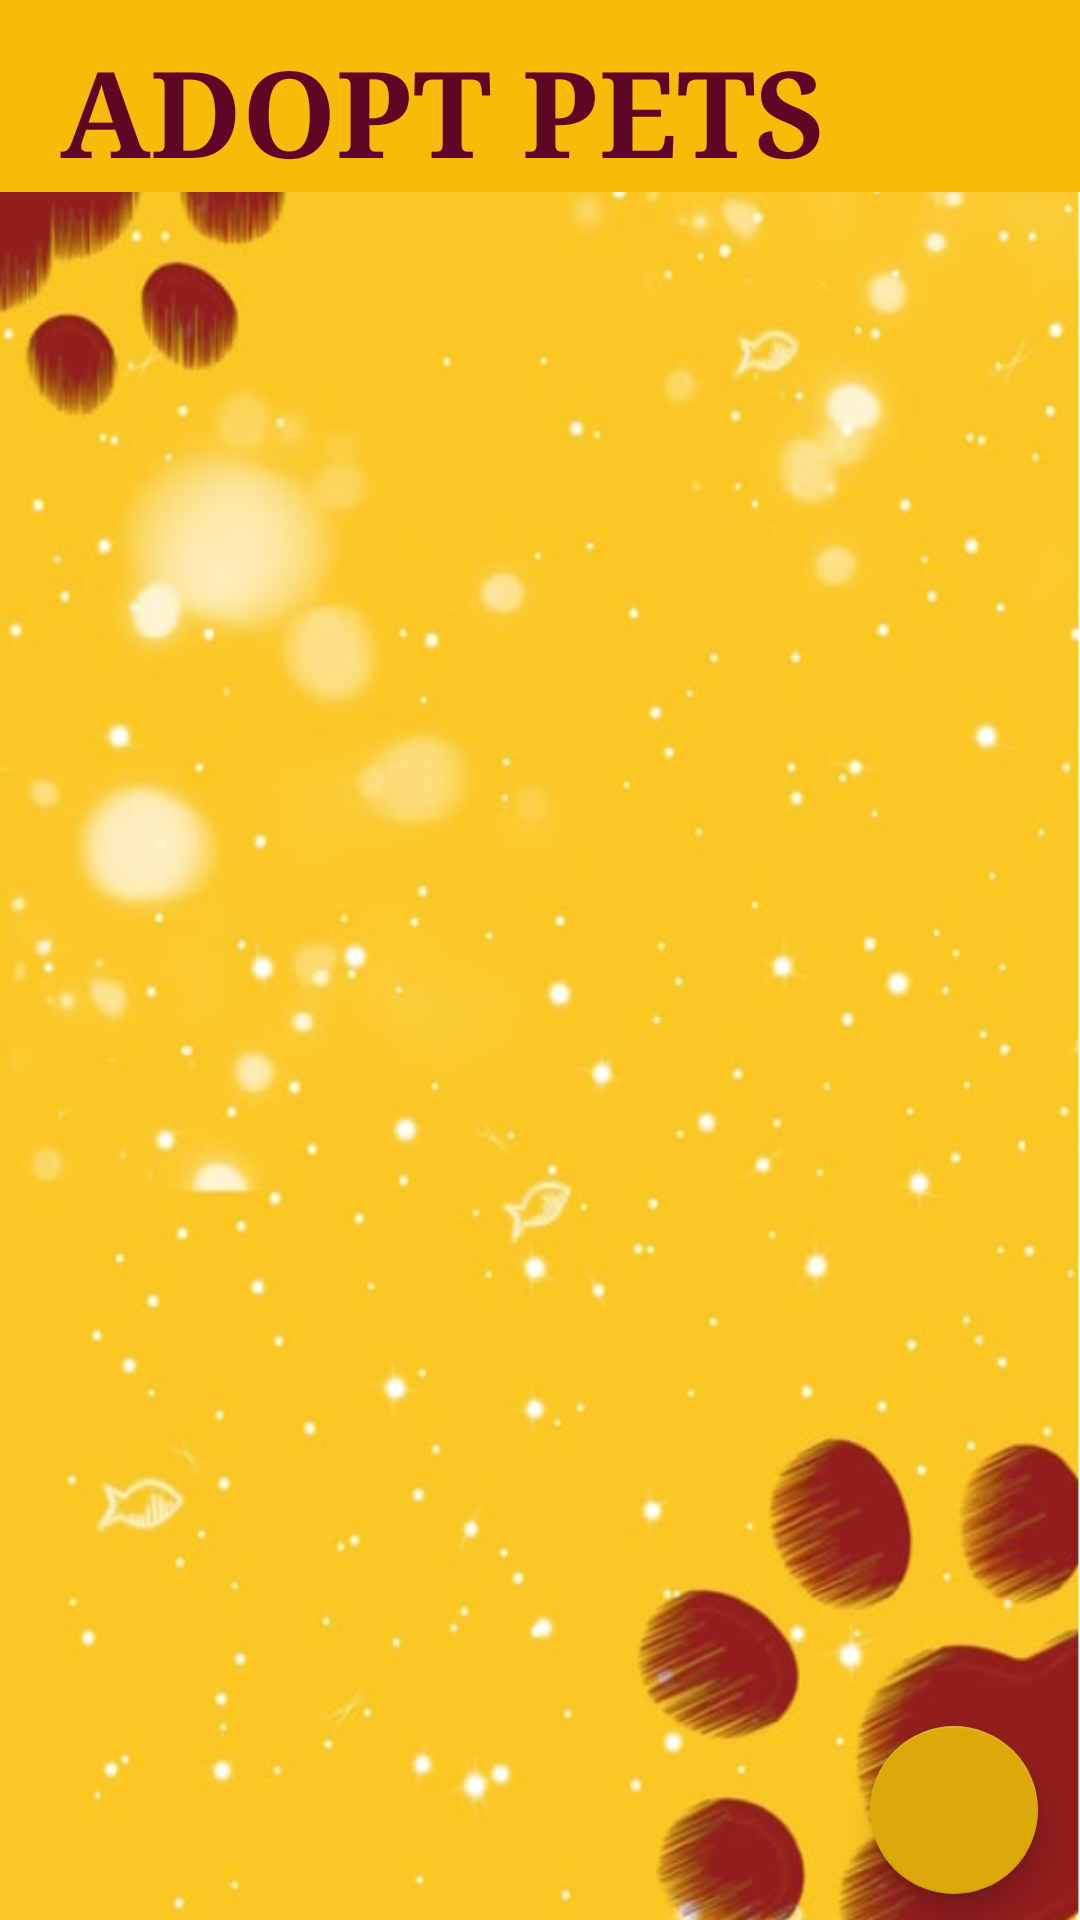

Reconstruct the res/layout file that produces this screen, plus the resources it refers to.
<!-- AndroidManifest.xml: application theme Theme.PawfectPicks -->
<!-- res/layout/activity_adopt_pet.xml -->
<?xml version="1.0" encoding="utf-8"?>
<androidx.constraintlayout.widget.ConstraintLayout xmlns:android="http://schemas.android.com/apk/res/android"
    xmlns:app="http://schemas.android.com/apk/res-auto"
    xmlns:tools="http://schemas.android.com/tools"
    android:layout_width="match_parent"
    android:layout_height="match_parent"
    tools:context=".adoptPet"
    android:background="@drawable/pet_background">

    <TextView
        android:id="@+id/textView2"
        android:layout_width="0dp"
        android:layout_height="wrap_content"
        android:background="@color/yellow_button"
        android:fontFamily="serif"
        android:paddingLeft="20dp"
        android:paddingTop="10dp"
        android:text="ADOPT PETS"
        android:textColor="#5E0624"
        android:textSize="40sp"
        android:textStyle="bold"
        app:layout_constraintEnd_toEndOf="parent"
        app:layout_constraintStart_toStartOf="parent"
        app:layout_constraintTop_toTopOf="parent" />

    <com.google.android.material.floatingactionbutton.FloatingActionButton
        android:id="@+id/addButton"
        android:layout_width="wrap_content"
        android:layout_height="wrap_content"
        android:background="#E6B111"
        android:clickable="true"
        android:tint="#680909"
        app:backgroundTint="#DDA90A"
        app:layout_constraintBottom_toBottomOf="parent"
        app:layout_constraintEnd_toEndOf="parent"
        app:layout_constraintHorizontal_bias="0.954"
        app:layout_constraintStart_toStartOf="parent"
        app:layout_constraintTop_toTopOf="parent"
        app:layout_constraintVertical_bias="0.985"
        app:rippleColor="#780808"
        app:srcCompat="@drawable/plus_1828819"
        tools:ignore="MissingConstraints" />

    <androidx.recyclerview.widget.RecyclerView
        android:id="@+id/petList"
        android:layout_width="399dp"
        android:layout_height="575dp"
        app:layoutManager="androidx.recyclerview.widget.LinearLayoutManager"
        app:layout_constraintBottom_toBottomOf="parent"
        app:layout_constraintEnd_toEndOf="parent"
        app:layout_constraintStart_toStartOf="parent"
        app:layout_constraintTop_toBottomOf="@+id/textView2"
        app:layout_constraintVertical_bias="0.152" />

</androidx.constraintlayout.widget.ConstraintLayout>
<!-- resources referenced by this layout -->
<resources>
  <color name="yellow_button">#FFF8BB07</color>
  <!-- drawable pet_background: png bitmap (drawable, 428788 bytes) -->
  <style name="Theme.PawfectPicks" parent="Theme.AppCompat.Light.DarkActionBar">
          
          <item name="colorPrimary">@color/purple_500</item>
          <item name="colorPrimaryDark">@color/purple_700</item>
          <item name="colorAccent">@color/teal_200</item>
          
      </style>
  <color name="purple_500">#FF6200EE</color>
  <color name="purple_700">#FF3700B3</color>
  <color name="teal_200">#FF03DAC5</color>
</resources>
